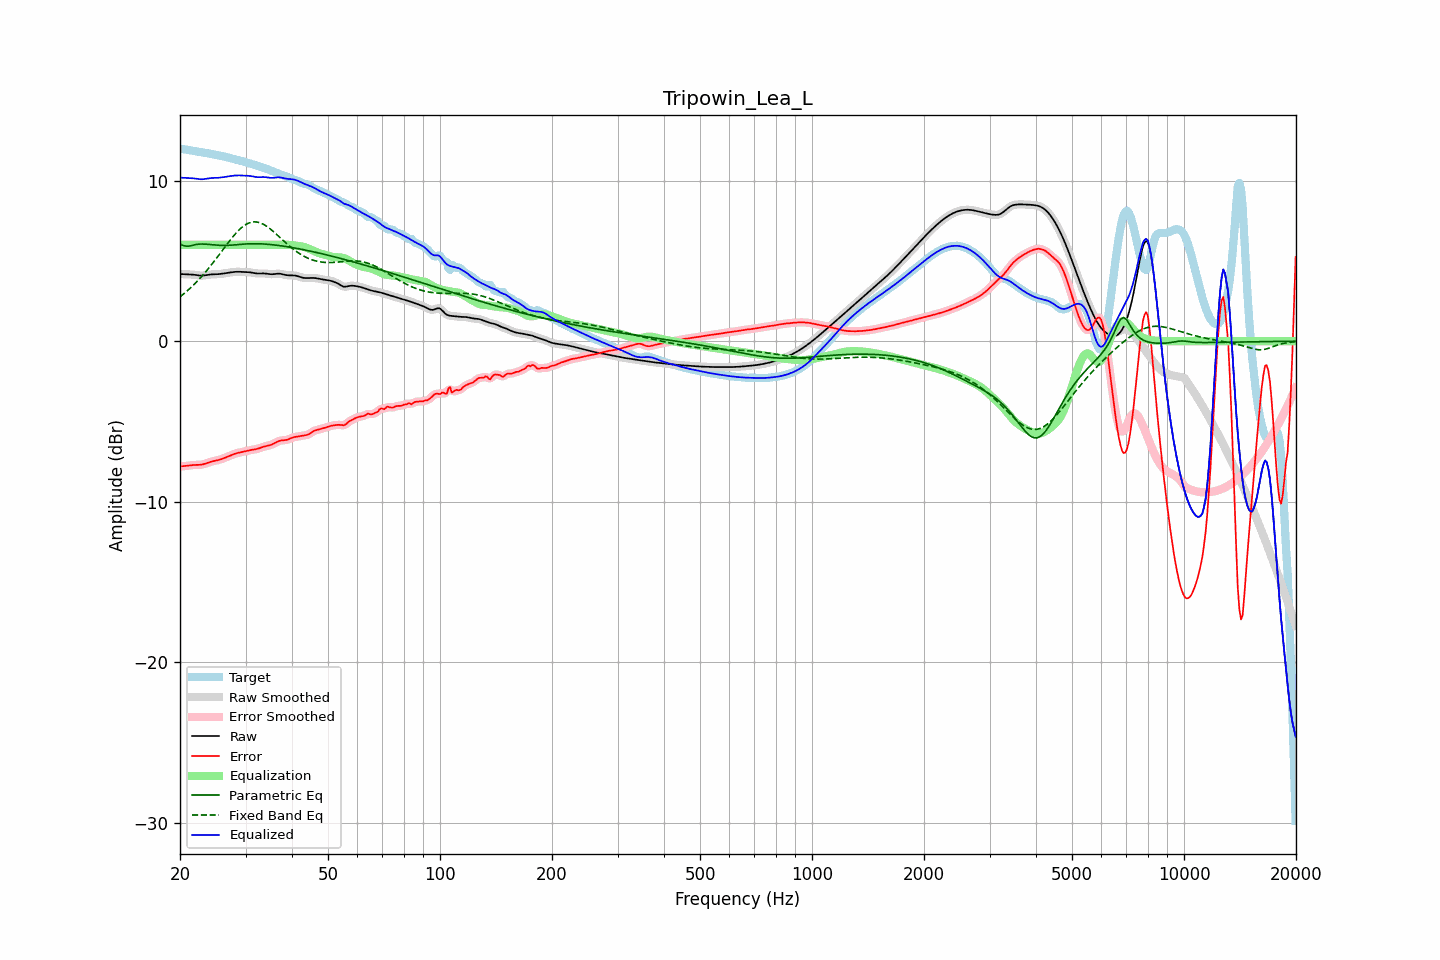

The data file committed next to this chart (first rows):
frequency, raw, error, smoothed, error_smoothed, equalization, parametric_eq, fixed_band_eq, equalized_raw, equalized_smoothed, target
20.00, 4.18, -7.80, 4.18, -7.80, 6.00, 6.05, 2.76, 10.18, 10.18, 11.98
20.20, 4.18, -7.79, 4.18, -7.79, 6.00, 6.01, 2.84, 10.18, 10.18, 11.97
20.40, 4.18, -7.78, 4.18, -7.78, 6.00, 5.96, 2.92, 10.18, 10.18, 11.96
20.61, 4.17, -7.77, 4.17, -7.77, 6.00, 5.94, 3.01, 10.17, 10.17, 11.95
20.81, 4.16, -7.76, 4.17, -7.76, 6.00, 5.91, 3.09, 10.16, 10.17, 11.93
21.02, 4.16, -7.75, 4.16, -7.75, 6.00, 5.92, 3.18, 10.16, 10.16, 11.91
21.23, 4.16, -7.74, 4.16, -7.74, 6.00, 5.93, 3.27, 10.16, 10.16, 11.89
21.44, 4.15, -7.72, 4.15, -7.72, 6.00, 5.95, 3.36, 10.15, 10.15, 11.87
21.66, 4.14, -7.71, 4.14, -7.71, 6.00, 5.98, 3.46, 10.14, 10.14, 11.86
21.87, 4.14, -7.70, 4.13, -7.71, 6.00, 6.00, 3.56, 10.14, 10.13, 11.84
22.09, 4.12, -7.70, 4.12, -7.70, 6.00, 6.02, 3.66, 10.12, 10.12, 11.82
22.31, 4.11, -7.70, 4.11, -7.70, 6.00, 6.04, 3.76, 10.11, 10.11, 11.81
22.54, 4.10, -7.70, 4.10, -7.70, 6.00, 6.05, 3.87, 10.10, 10.10, 11.79
22.76, 4.09, -7.69, 4.09, -7.69, 6.00, 6.05, 3.98, 10.09, 10.09, 11.78
22.99, 4.09, -7.67, 4.09, -7.67, 6.00, 6.05, 4.09, 10.09, 10.09, 11.76
23.22, 4.10, -7.65, 4.10, -7.65, 6.00, 6.05, 4.21, 10.10, 10.10, 11.74
23.45, 4.11, -7.61, 4.11, -7.61, 6.00, 6.04, 4.32, 10.11, 10.11, 11.72
23.69, 4.13, -7.58, 4.13, -7.58, 6.00, 6.04, 4.44, 10.13, 10.13, 11.71
23.92, 4.14, -7.54, 4.14, -7.55, 6.00, 6.03, 4.56, 10.14, 10.14, 11.69
24.16, 4.16, -7.51, 4.15, -7.51, 6.00, 6.02, 4.69, 10.16, 10.15, 11.67
24.40, 4.16, -7.48, 4.16, -7.49, 6.00, 6.01, 4.82, 10.16, 10.16, 11.65
24.65, 4.17, -7.46, 4.17, -7.46, 6.00, 5.99, 4.95, 10.17, 10.17, 11.63
24.89, 4.17, -7.44, 4.17, -7.44, 6.00, 5.98, 5.07, 10.17, 10.17, 11.61
25.14, 4.17, -7.42, 4.17, -7.42, 6.00, 5.98, 5.21, 10.17, 10.17, 11.59
25.39, 4.18, -7.39, 4.18, -7.39, 6.00, 5.97, 5.34, 10.18, 10.18, 11.57
25.65, 4.19, -7.36, 4.19, -7.36, 6.00, 5.96, 5.47, 10.19, 10.19, 11.55
25.91, 4.20, -7.33, 4.20, -7.33, 6.00, 5.96, 5.61, 10.20, 10.20, 11.53
26.16, 4.22, -7.30, 4.22, -7.30, 6.00, 5.96, 5.74, 10.22, 10.22, 11.51
26.43, 4.23, -7.26, 4.23, -7.26, 6.00, 5.96, 5.88, 10.23, 10.23, 11.49
26.69, 4.25, -7.22, 4.25, -7.22, 6.00, 5.96, 6.01, 10.25, 10.25, 11.46
26.96, 4.26, -7.17, 4.26, -7.17, 6.00, 5.97, 6.14, 10.26, 10.26, 11.44
27.23, 4.28, -7.13, 4.28, -7.13, 6.00, 5.97, 6.27, 10.28, 10.28, 11.41
27.50, 4.29, -7.09, 4.29, -7.09, 6.00, 5.98, 6.40, 10.29, 10.29, 11.38
27.77, 4.31, -7.05, 4.31, -7.05, 6.00, 5.99, 6.52, 10.31, 10.31, 11.35
28.05, 4.32, -7.01, 4.32, -7.01, 6.00, 6.00, 6.64, 10.32, 10.32, 11.33
28.33, 4.32, -6.98, 4.32, -6.98, 6.00, 6.01, 6.75, 10.32, 10.32, 11.30
28.62, 4.33, -6.95, 4.33, -6.95, 6.00, 6.02, 6.86, 10.33, 10.33, 11.28
28.90, 4.33, -6.93, 4.32, -6.93, 6.00, 6.03, 6.95, 10.33, 10.32, 11.26
29.19, 4.32, -6.91, 4.32, -6.91, 6.00, 6.04, 7.05, 10.32, 10.32, 11.23
29.48, 4.31, -6.89, 4.31, -6.89, 6.00, 6.04, 7.13, 10.31, 10.31, 11.20
29.78, 4.31, -6.87, 4.31, -6.87, 6.00, 6.05, 7.21, 10.31, 10.31, 11.18
30.08, 4.31, -6.84, 4.31, -6.84, 6.00, 6.06, 7.27, 10.31, 10.31, 11.15
30.38, 4.30, -6.81, 4.30, -6.81, 6.00, 6.06, 7.33, 10.30, 10.30, 11.12
30.68, 4.30, -6.79, 4.29, -6.79, 6.00, 6.07, 7.37, 10.30, 10.29, 11.08
30.99, 4.28, -6.77, 4.28, -6.77, 6.00, 6.07, 7.40, 10.28, 10.28, 11.05
31.30, 4.27, -6.75, 4.27, -6.76, 6.00, 6.07, 7.42, 10.27, 10.27, 11.02
31.61, 4.25, -6.74, 4.25, -6.74, 6.00, 6.07, 7.43, 10.25, 10.25, 10.99
31.93, 4.23, -6.73, 4.23, -6.72, 6.00, 6.07, 7.43, 10.23, 10.23, 10.95
32.24, 4.22, -6.70, 4.22, -6.70, 6.00, 6.07, 7.42, 10.22, 10.22, 10.92
32.57, 4.21, -6.67, 4.22, -6.67, 6.00, 6.07, 7.40, 10.21, 10.22, 10.89
32.89, 4.22, -6.64, 4.22, -6.64, 6.00, 6.06, 7.37, 10.22, 10.22, 10.86
33.22, 4.22, -6.60, 4.22, -6.60, 6.00, 6.06, 7.32, 10.22, 10.22, 10.82
33.55, 4.22, -6.57, 4.22, -6.57, 6.00, 6.05, 7.28, 10.22, 10.22, 10.79
33.89, 4.22, -6.54, 4.22, -6.54, 6.00, 6.05, 7.22, 10.22, 10.22, 10.76
34.23, 4.21, -6.52, 4.21, -6.52, 6.00, 6.04, 7.15, 10.21, 10.21, 10.72
34.57, 4.19, -6.50, 4.19, -6.50, 6.00, 6.03, 7.08, 10.19, 10.19, 10.69
34.92, 4.18, -6.47, 4.18, -6.47, 6.00, 6.02, 7.01, 10.18, 10.18, 10.65
35.27, 4.17, -6.43, 4.17, -6.43, 6.00, 6.01, 6.92, 10.17, 10.17, 10.61
35.62, 4.18, -6.39, 4.18, -6.39, 6.00, 6.00, 6.84, 10.18, 10.18, 10.57
35.97, 4.19, -6.34, 4.19, -6.34, 6.00, 5.99, 6.75, 10.19, 10.19, 10.52
... 635 more rows
